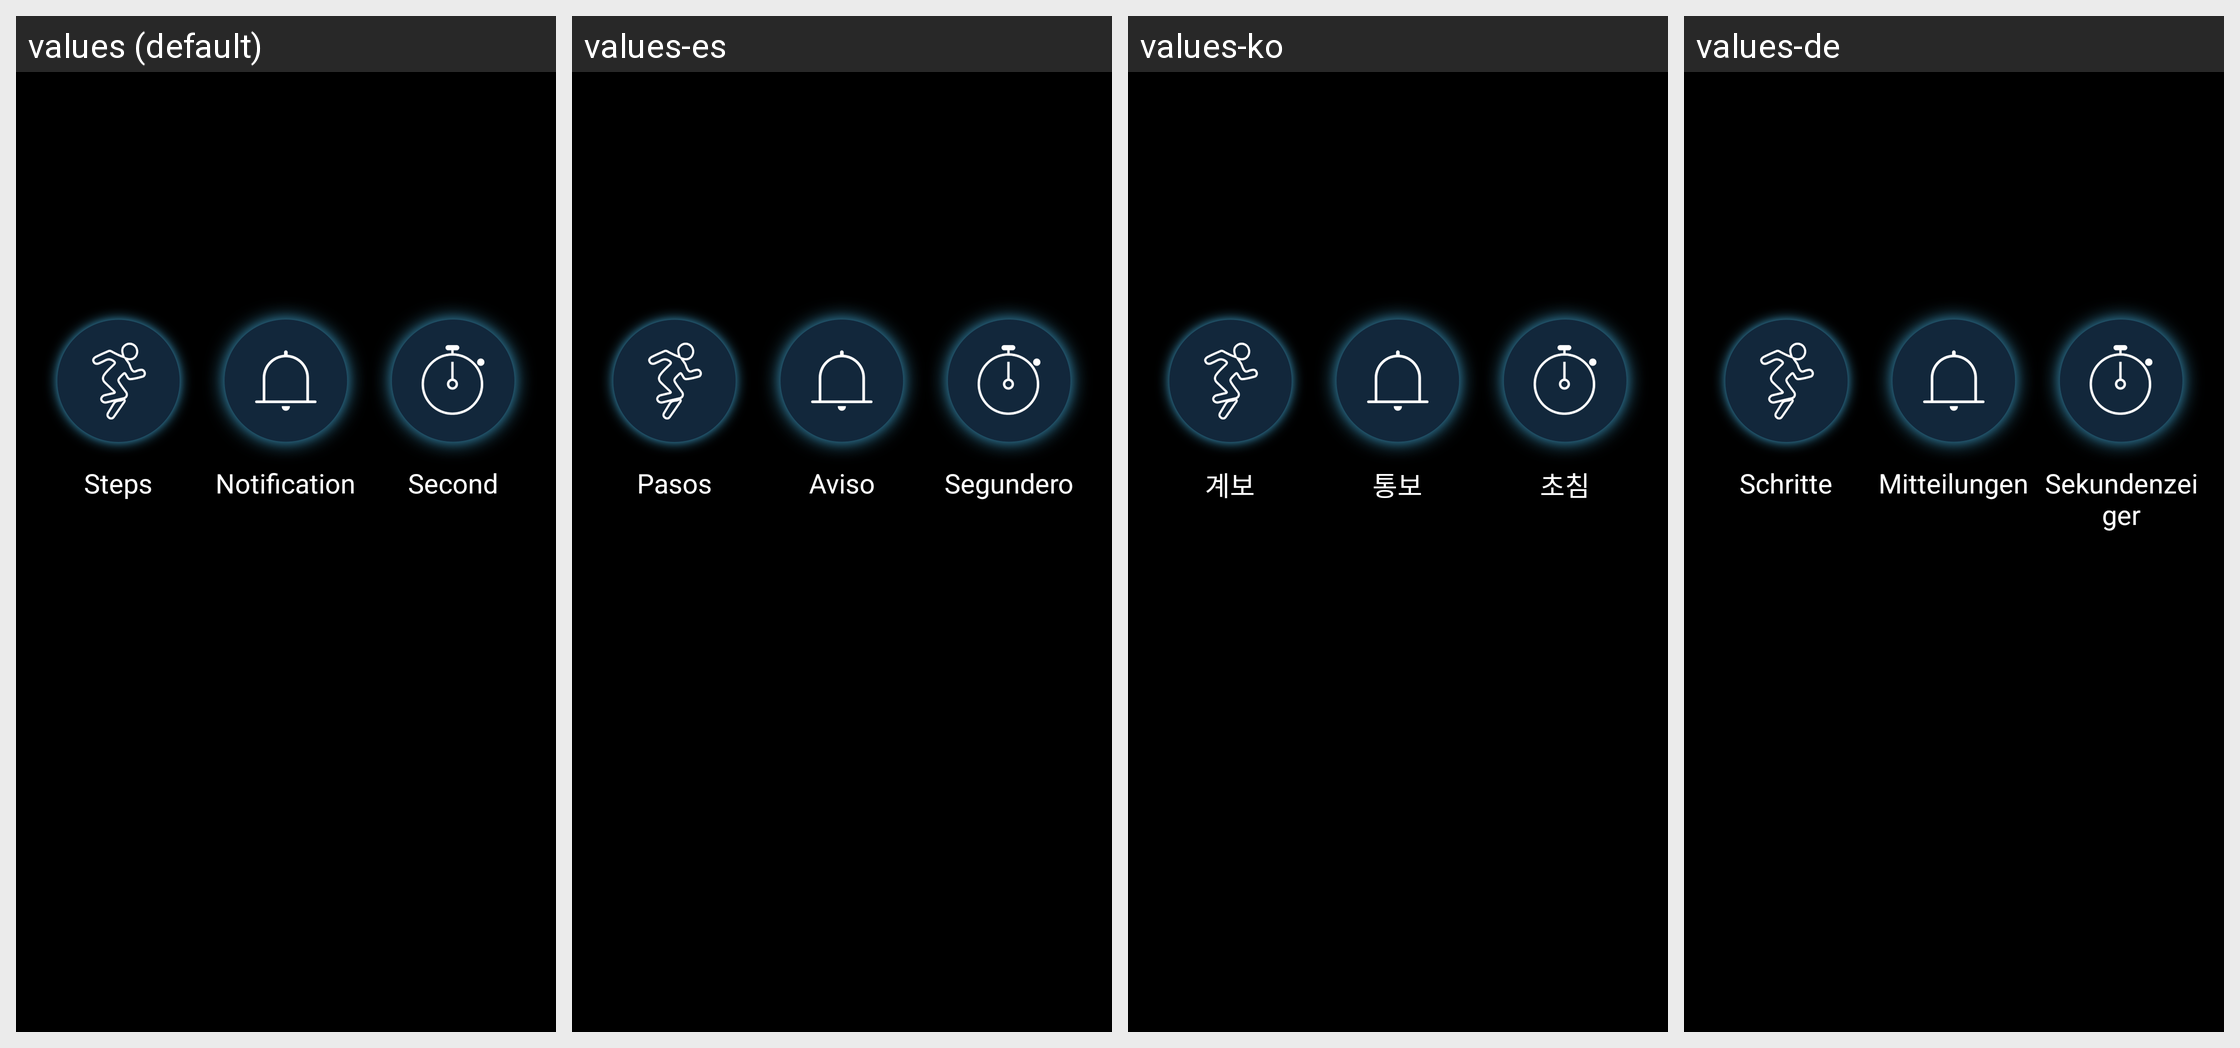

The same Android screen rendered under several of its app's locales, left to right. List the strings drawn on it with the default value and each locale's translation.
Android screen res/layout/dialog_check_analogclock.xml rendered under 4 locales, left to right: values (default), values-es, values-ko, values-de. Device: Nexus 5 (rendered at 1080×1920; each locale shown at half size, 540×960, under a caption strip naming it); theme android:Theme.NoTitleBar.
Other locales in the repository, not shown: values-ar, values-de-rDE, values-en, values-fr, values-pl, values-pl-rPL, values-ro-rRO, values-ru, values-zh, values-zh-rHK, values-zh-rTW.
Strings drawn on this screen, with the default value and each locale's value (text and hints the layout hard-codes, and strings that could not be matched under every locale, appear in the picture but are not listed):

step
  values: Steps
  values-es: Pasos
  values-ko: 계보
  values-de: Schritte

msg_notify
  values: Notification
  values-es: Aviso
  values-ko: 통보
  values-de: Mitteilungen

second_hand
  values: Second
  values-es: Segundero
  values-ko: 초침
  values-de: Sekundenzeiger
